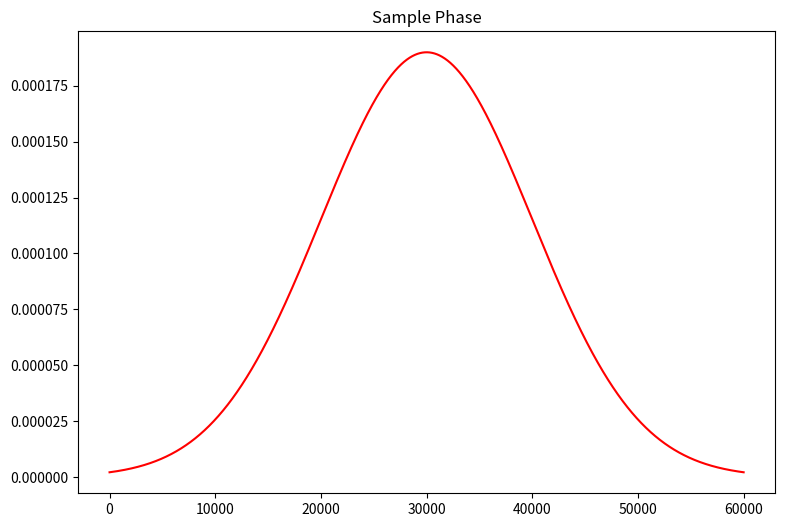
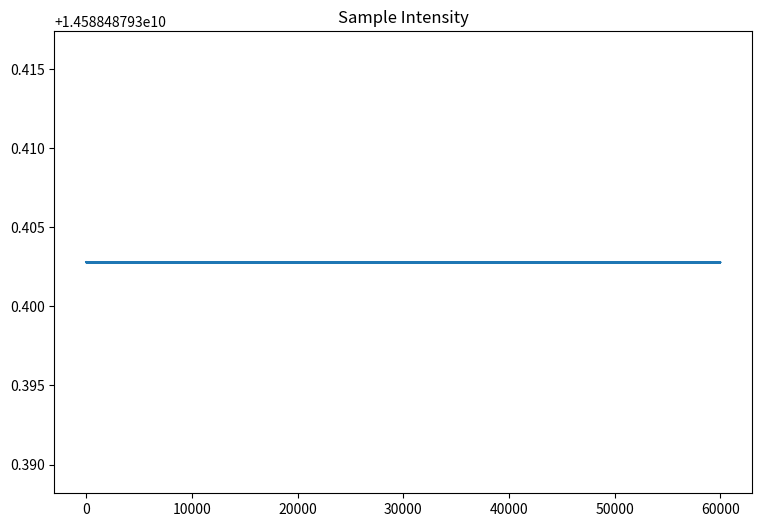
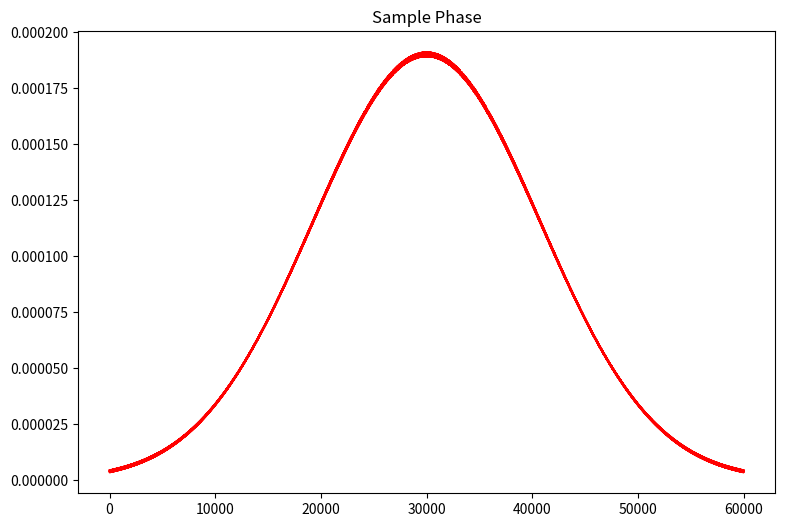
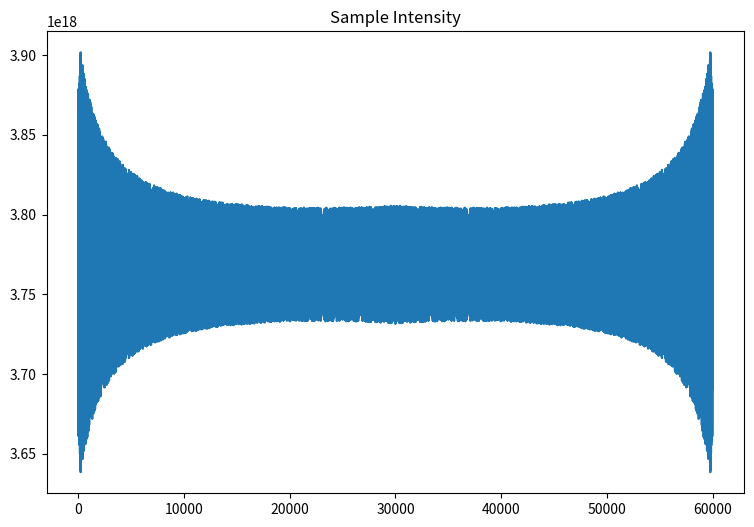

Recreate these plots in Python, in order.
import numpy as np
import matplotlib.pyplot as plt 
import scipy.signal
import sys
import copy
import math

def main():    
    print("test")
    #simulation_condition_judge()
    #Propagation_with_sample_pure_absor()
    Propagation_with_sample_pure_phase()
    #complex_angle_test()
    # #xray_propag_process()
    # # fourier_change()
    # #simulation_condition_judge()
    #progation_p = xray_propag_process()
    #xray_propag_process_fft()
    #xray_propag_process_fft_delta()
    # print("test")
    # progation_t = xray_propag_theory()
    
    plt.show()
    pass


def complex_angle_test():
    a = [2 + 2j,2 + 1j,2 + 3j]
    b = [2+0j,1+0j,2+0j]
    c = np.array(a)*(b)
    print(np.angle(a))    
    print(np.angle(c))  


def simulation_condition_judge():
    dx = 1e-6 #m
    det_l = 0.005 #m
    N_sim = det_l/dx
    lambda_min = 1.239842/40*1e-9
    lambda_max = 1.239842/4*1e-9
    # print(lambda_max)
    d_max = det_l**2/N_sim/lambda_max
    print("distance max = ",d_max)
    print("condition factor=",det_l**2 /(lambda_min**2*N_sim**2/2.))
    pass

def xray_propag_process_fft():
    """ Compare simulation and theory result for x ray propagation"""
    det_l = 0.005*1e6
    dx=1e-9*1e6
    Detector = [-det_l/2.,det_l/2.]   #um
    number = int(det_l/dx) + 1
    sigma = 1e-6*1e6
    
    d1 = 1.382 *1e6  #um
    d2 = 0.104  *1e6  #um
    d3 = 1.04  *1e6  #um
    wavelength = 4.96*10**(-11)*1e6
    x = np.linspace(Detector[0],Detector[1],number)
    wave_number = 2.*np.pi/wavelength
    # simulation
    source  = gauss_source(Detector,number,sigma,dx)
    progation1_s = Propagation2d_zhangran(source, d2, wavelength, dx)
    progation2_s = Propagation2d_zhangran(progation1_s, d2, wavelength, dx)
    progation3_s = Propagation2d_zhangran(progation2_s, d3,wavelength, dx)

    # #theory
    wave_number = 2.*np.pi/wavelength
    #gausss theory
    progation1_t =  2.50663*np.exp(1j*d1*wave_number - wave_number*x**2/(2.j*d1 + 2.*wave_number*sigma**2))/np.sqrt(1.j * d1 *wavelength)/np.sqrt(-1.j*wave_number/d1 + 1./sigma**2)
    progation2_t = 2.50663*np.exp(1j*(d1+d2)*wave_number - wave_number*x**2/(2.j*(d1+d2) + 2.*wave_number*sigma**2))/np.sqrt(1.j * (d1+d2) *wavelength)/np.sqrt(-1.j*wave_number/(d1+d2) + 1./sigma**2)
    progation3_t = 2.50663*np.exp(1j*(d1+d2+d3)*wave_number - wave_number*x**2/(2.j*(d1+d2+d3) + 2.*wave_number*sigma**2))/np.sqrt(1.j * (d1+d2+d3) *wavelength)/np.sqrt(-1.j*wave_number/(d1+d2+d3) + 1./sigma**2)
    plot_together_show(x,progation3_s,progation3_t)

def xray_propag_process_fft_delta():
    """ Compare simulation and theory result for x ray propagation"""
    det_l = 0.005*1e6
    dx=1e-9*1e6
    Detector = [-det_l/2.,det_l/2.]   #um
    number = int(det_l/dx) + 1
    sigma = 1e-6*1e6
    
    d1 = 1.382 *1e6  #um
    d2 = 0.104  *1e6  #um
    d3 = 1.04  *1e6  #um
    wavelength = 4.96*10**(-11)*1e6
    x = np.linspace(Detector[0],Detector[1],number)
    wave_number = 2.*np.pi/wavelength
    progation1_t  = 1.0*np.exp(1.j*wave_number*(d1 + x**2/2./d1))/(np.sqrt(1.j*d1*wavelength))

    fig, axs = plt.subplots(1,1,figsize=(9, 6))
    plt.plot(np.real(progation1_t))
    plt.show()
    # simulation
    source = delta_source(Detector,number)
    # source  = gauss_source(Detector,number,sigma,dx)
    progation2_s = Propagation2d_zhangran(progation1_t, d2, wavelength, dx)
    #progation2_s = Propagation2d_scipy_convolve(progation1_t, d2, wavelength, x)
    # progation2_s = Propagation2d_zhangran(progation1_s, d2,wavelength, dx)
    # progation3_s = Propagation2d_zhangran(progation2_s, d3,wavelength, dx)
    # progation2_s = Propagation2d_zhangran(progation1_s, d2,wavelength, dx)
    # #progation3 = Propagation2d_zhangran(progation2, d2,wavelength, dx)

    # #theory
    wave_number = 2.*np.pi/wavelength
    
    #diracDelta theory
    progation2_t  = 1.0*np.exp(1.j*wave_number*(d1+d2 + x**2/2./(d1+d2)))/(np.sqrt(1.j*(d1+d2)*wavelength))
    # print(progation1_t)

    #gausss theory
    #progation1_t =  2.50663*np.exp(1j*d1*wave_number - wave_number*x**2/(2.j*d1 + 2.*wave_number*sigma**2))/np.sqrt(1.j * d1 *wavelength)/np.sqrt(-1.j*wave_number/d1 + 1./sigma**2)
    # progation2_t = 2.50663*np.exp(1j*(d1+d2)*wave_number - wave_number*x**2/(2.j*(d1+d2) + 2.*wave_number*sigma**2))/np.sqrt(1.j * (d1+d2) *wavelength)/np.sqrt(-1.j*wave_number/(d1+d2) + 1./sigma**2)
    # progation3_t = 2.50663*np.exp(1j*(d1+d2+d3)*wave_number - wave_number*x**2/(2.j*(d1+d2+d3) + 2.*wave_number*sigma**2))/np.sqrt(1.j * (d1+d2+d3) *wavelength)/np.sqrt(-1.j*wave_number/(d1+d2+d3) + 1./sigma**2)
    plot_together_show(x,progation2_s,progation1_t)

def Propagation_with_sample_pure_absor():
    det_l = 6e-4
    dx=1e-8
    Detector = [-det_l/2.,det_l/2.]   #um
    number = int(det_l/dx) + 1
    sigma = 1e-6
    
    d1 = 1.382   #um
    d2 = 0.104    #um
    d3 = 1.04    #um
    wavelength = 4.96*10**(-11)
    x = np.linspace(Detector[0],Detector[1],number)
    wave_number = 2.*np.pi/wavelength
    sigma = 5e-5
    b=0.5

    progation1_t  = 1.0*np.exp(1.j*wave_number*(d1 + x**2/2./d1))/(np.sqrt(1.j*d1*wavelength))
    #cylinder_1 = np.exp(-1*x**2/(2.0*sigma**2))*(-b)+1
    cylinder_1 = np.exp(1j*wave_number*150*x*1e-8)
    fig, axs = plt.subplots(1,1,figsize=(9, 6))
    plt.plot(abs(cylinder_1)**2)

    progation_withobj = cylinder_1*progation1_t

    propogation_garting = Propagation2d_zhangran(progation_withobj, d2, wavelength, dx)

    propogation_witgoutobj = Propagation2d_zhangran(progation1_t, d2, wavelength, dx)

    fig, axs = plt.subplots(1,1,figsize=(9, 6))
    plt.plot(abs(propogation_garting)**2)

    #Theory with sample
    propogation_garting_theory_1obj =  np.exp(1j*wave_number*(d1+x**2/2/d1))*(1-b*np.exp(-x**2/2/sigma**2))/np.sqrt(1j*d1*wavelength)
    propogation_garting_theory_2obj = np.sqrt(2*np.pi)*(-b*np.exp(0.5*1j*wave_number*(2.*d2+x**2/d2+d1*(2.-wave_number*x**2*sigma**2/(d2*(1j*d1*d2+d1*wave_number*sigma**2+d2*wave_number*sigma**2)))))/np.sqrt((d1*d2*wavelength*wavelength)*(1j*(wave_number/d1+wave_number/d2)-1/sigma**2)) + np.exp(1j*wave_number*(2.*(d1+d2)**2+x**2)/2/(d1+d2))/(np.sqrt(1j*(d1+d2)*wave_number*wavelength*wavelength)))

   
    progation2_t  = 1.0*np.exp(1.j*wave_number*(d1+d2 + x**2/2./(d1+d2)))/(np.sqrt(1.j*(d1+d2)*wavelength))
    # test_phi_complex(propogation_garting_theory_2obj,progation2_t)
    # plot_together_show(x,propogation_garting_theory_2obj,progation2_t)

    test_phi_complex(propogation_garting,propogation_witgoutobj)
    #plot_together_show(x,propogation_garting,propogation_witgoutobj)

def Propagation_with_sample_pure_phase():
    det_l = 6e-4
    dx=1e-8
    Detector = [-det_l/2.,det_l/2.]   #um
    number = int(det_l/dx) + 1
    sigma = 1e-6
    
    d1 = 1.382   #um
    d2 = 0.104    #um
    d3 = 1.04    #um
    wavelength = 4.96*10**(-11)
    x = np.linspace(Detector[0],Detector[1],number)
    wave_number = 2.*np.pi/wavelength
    sigma = 5e-5*2
    b=0.5
    delta=1e-8
    const_pa = (2.0*wave_number*delta*2)*0.0001

    progation1_t  = 1.0*np.exp(1.j*wave_number*(d1 + x**2/2./d1))/(np.sqrt(1.j*d1*wavelength))
    #cylinder_1 = np.exp(-1j*(np.exp(-1*x**2/(2.0*sigma**2))+1)*const_pa)
    guas_y = np.exp(-1*x**2/(2.0*sigma**2))*1e-6


    cylinder_1 = np.ones(len(x),dtype=complex)
    for i in range(len(x)):
        if x[i] > -5e-5 and x[i] < 5e-5:
            cylinder_1[i] = np.exp(-1j*wave_number*150*1e-8*0.001*guas_y[i])
        else:
            cylinder_1[i] = np.exp(-1j*wave_number*150*1e-8*0.001*guas_y[i])
    # fig, axs = plt.subplots(1,1,figsize=(9, 6))
    # plt.plot(abs(cylinder_1)**2)
    # plt.plot(np.real(cylinder_1))
    # plt.plot(np.imag(cylinder_1))
    # plt.show()
    progation_withobj = cylinder_1*progation1_t
    test_phi_complex(progation_withobj,progation1_t)
    #propogation_garting = Propagation2d_zhangran(progation_withobj, d2, wavelength, dx)

    #propogation_witgoutobj = Propagation2d_zhangran(progation1_t, d2, wavelength, dx)
    propogation_garting =  Propagation2d_scipy_convolve(progation_withobj, d2, wavelength, x)
    propogation_witgoutobj = Propagation2d_scipy_convolve(progation1_t, d2, wavelength, x)
    fig, axs = plt.subplots(1,1,figsize=(9, 6))
    plt.plot(abs(progation_withobj)**2,label = 'Obj effect')
    plt.title('Sample Intensity')
    #Theory with sample
    # propogation_garting_theory_1obj =  np.exp(1j*wave_number*(d1+x**2/2/d1))*(1-b*np.exp(-x**2/2/sigma**2))/np.sqrt(1j*d1*wavelength)
    # propogation_garting_theory_2obj = np.sqrt(2*np.pi)*(-b*np.exp(0.5*1j*wave_number*(2.*d2+x**2/d2+d1*(2.-wave_number*x**2*sigma**2/(d2*(1j*d1*d2+d1*wave_number*sigma**2+d2*wave_number*sigma**2)))))/np.sqrt((d1*d2*wavelength*wavelength)*(1j*(wave_number/d1+wave_number/d2)-1/sigma**2)) + np.exp(1j*wave_number*(2.*(d1+d2)**2+x**2)/2/(d1+d2))/(np.sqrt(1j*(d1+d2)*wave_number*wavelength*wavelength)))
    # progation2_t  = 1.0*np.exp(1.j*wave_number*(d1+d2 + x**2/2./(d1+d2)))/(np.sqrt(1.j*(d1+d2)*wavelength))
    test_phi_complex(propogation_garting,propogation_witgoutobj)
    fig, axs = plt.subplots(1,1,figsize=(9, 6))
    plt.plot(abs(propogation_garting)**2,label = 'Obj effect')
    plt.title('Sample Intensity')    
    # plot_together_show(x,propogation_garting_theory_2obj,progation2_t)
    plt.show()
    # test_phi_complex(propogation_garting,propogation_witgoutobj)
    # plot_together_show(x,propogation_garting,propogation_witgoutobj)


def test_phi_complex(data_A,data_B):
    phi = []
    data_A = [ [np.real(data_A[i]),np.imag(data_A[i])]   for i in range(len(data_A))]
    data_B = [ [np.real(data_B[i]),np.imag(data_B[i])]   for i in range(len(data_B))]
    for i in range(len(data_A)):
        a = data_A[i]
        b = data_B[i]
        cos_ab = np.dot(a,b)/(np.linalg.norm(a)*np.linalg.norm(b))
        sin_ab = np.cross(a,b)/(np.linalg.norm(a)*np.linalg.norm(b))
        angle_ab = np.arctan2(sin_ab, cos_ab)
        phi.append(angle_ab)
    fig, axs = plt.subplots(1,1,figsize=(9, 6))
    x_data = np.arange(len(phi))
    plt.plot(phi,'r')
    plt.title('Sample Phase')

def Propagation2d_zhangran(Fin, distance, wave_length, dx):
    wave_number = 2.*np.pi/wave_length
    N0 = len(Fin)
    # Wf_zpad = np.zeros(N0)
    # Wf_zpad[:] = Fin
    # print('N0=',N0)
    # print('dx=',dx)
    x = np.linspace(-1/2.,1/2,N0)/dx
    #print(Fin)
    F_index = np.exp(1j*wave_number*distance*np.sqrt(1 - (wave_length*x)**2))
    # print(Fin[0])
    F_origi = np.fft.fft(np.fft.fftshift(Fin))
    #fig1 = plt.figure(figsize=(9,6))
    # plt.plot(np.real(F_origi))
    #plt.scatter(np.real(F_origi),np.imag(F_origi))
    # fig1 = plt.figure(figsize=(9,6))
    # plt.plot(np.imag(F_origi))
    # plt.show()
    # sys.exit()
    F_index = np.fft.fftshift(F_index)
    Fout =  np.fft.fftshift(np.fft.ifft((F_origi*F_index)))
    # for i in range(len(Fout)):
    #     print("real",np.round(np.real(Fout[i]),4))
    # for i in range(len(Fout)):
    #     print("imag",np.round(np.imag(Fout[i]),4))
    # sys.exit()
    # fig1 = plt.figure(figsize=(9,6))
    # plt.scatter(np.real(F_origi),np.imag(F_origi))
    # fig1 = plt.figure(figsize=(9,6))
    # plt.scatter(np.real(F_index),np.imag(F_index))
    # plt.show()
    return Fout

def plot_together_show(x,xdata,ydata):
    # fig, axs = plt.subplots(1,1,figsize=(9, 6))
    # plt.plot(abs(ydata)**2/abs(max(abs(ydata)**2)),'r',label = 'theory sqaure')
    # plt.plot(abs(xdata)**2/abs(max(abs(xdata)**2)),'b--',label = 'sim sqaure')
    # plt.legend(loc='best',fontsize=10,frameon=False)

    #sim theory
    # fig, axs = plt.subplots(1,1,figsize=(9, 6))
    # plt.plot(x,np.real(xdata),'r',label = 'sim real')
    # plt.plot(x,np.real(ydata),'b--',label = 'theory real')
    # plt.legend(loc='best',fontsize=10,frameon=False)

    # fig, axs = plt.subplots(1,1,figsize=(9, 6))
    # plt.plot(x,np.imag(xdata),'r',label = 'sim imag')
    # plt.plot(x,np.imag(ydata),'b--',label = 'theory imag')
    # plt.legend(loc='best',fontsize=10,frameon=False)

    # fig, axs = plt.subplots(1,1,figsize=(9, 6))
    # plt.plot(x,np.real(xdata)**2 + np.imag(xdata)**2 - (np.real(ydata)**2 + np.imag(ydata)**2),'r',label = 'sim sqaure')
    # plt.plot(x,np.real(ydata)**2 + np.imag(ydata)**2,'b--',label = 'theory sqaure')
    # plt.legend(loc='best',fontsize=10,frameon=False)

    #obj withobj
    fig, axs = plt.subplots(1,1,figsize=(9, 6))
    plt.plot(x,np.real(xdata),'r',label = 'obj real')
    plt.plot(x,np.real(ydata),'b--',label = 'without obj real')
    plt.legend(loc='best',fontsize=10,frameon=False)

    fig, axs = plt.subplots(1,1,figsize=(9, 6))
    plt.plot(x,np.imag(xdata),'r',label = 'obj imag')
    plt.plot(x,np.imag(ydata),'b--',label = 'without obj imag')
    plt.legend(loc='best',fontsize=10,frameon=False)

    fig, axs = plt.subplots(1,1,figsize=(9, 6))
    plt.plot(x,np.real(xdata)**2 + np.imag(xdata)**2 ,'r',label = 'obj sqaure')
    plt.plot(x,np.real(ydata)**2 + np.imag(ydata)**2,'b--',label = 'without obj sqaure')
    plt.legend(loc='best',fontsize=10,frameon=False)

    fig, axs = plt.subplots(1,1,figsize=(9, 6))
    plt.plot(x,np.real(xdata)**2 + np.imag(xdata)**2 - (np.real(ydata)**2 + np.imag(ydata)**2) ,'r',label = 'obj sqaure - without obj sqaure')
    plt.legend(loc='best',fontsize=10,frameon=False)

def Propagation2d_scipy_convolve(Fin, distance, wave_length, grids):
    wave_number = 2.*np.pi/wave_length
    F_index = 1./np.sqrt(1j*wave_length*distance)*np.exp(1j*wave_number*(grids**2/2./distance + distance))
    Fout =  scipy.signal.fftconvolve(Fin,F_index,mode='same')*10./len(Fin)
    return Fout


def gauss_source(Detector,number,sigma,dx):
    # x=np.zeros([number])
    x = np.linspace(Detector[0],Detector[1],number)
    # for i in range(number):
    #     x[i] = Detector[0] + i*dx
    # print(x)
    source = np.zeros([number],dtype=complex)
    source= np.round(np.exp(-1*x**2/(2.0*sigma**2)),4) + 0.j
    # for i in range(number):
    #     print(x[i])
    # fig1 = plt.figure(figsize=(9,6))
    # plt.plot(x,source)
    # plt.show()
    return source


def delta_source(Detector,number):
    # x=np.zeros([number])
    x = np.linspace(Detector[0],Detector[1],number)
    # for i in range(number):
    #     x[i] = Detector[0] + i*dx
    # print(x)
    source = np.zeros([number],dtype=complex)
    source[int(number/2)]= 1.0 + 0.j
    # for i in range(number):
    #     print(x[i])
    fig1 = plt.figure(figsize=(9,6))
    plt.plot(x,source)
    plt.show()
    return source


def plot_show(xdata,ydata):
    fig1 = plt.figure(figsize=(9,6))
    plt.plot(xdata,np.real(ydata),'r',label = 'real')
    plt.plot(xdata,np.imag(ydata),'b',label = 'imag')
    # plt.plot(xdata,abs(ydata)**2,'black',label = 'square')
    plt.legend(loc='best',fontsize=10,frameon=False)


def two_gauss_convolve():
    # Function 1 Exp[-x^2/2], Function 1 Exp[-x^2/8]
    x1 = []
    y1 = []
    y2 = []
    y1_l = []
    y2_l = []

    n = 100000
    grids = np.zeros([1,n],dtype=complex)
    gridsy = np.zeros([1,n],dtype=complex)
    gridsy2 = np.zeros([1,n],dtype=complex)
    x1 = np.zeros([1,n])
    sigma_1 = 0.1
    sigma_2 = 0.2
    sigma_3 = sigma_1*sigma_1 + sigma_2*sigma_2
    for i in range(1): 
        for j in range(n):
            x = (j-n/2)*10 / n
            x1[i][j] = x
            grids[i][j]= np.exp(-1j*x**2/(2.0*sigma_1**2)) *np.exp(-1j*np.pi/2.)  #sigma_1 = 1
            gridsy[i][j] = np.exp(-1j*x**2/(2.0*sigma_2**2)) *np.exp(-1j*np.pi/2.)#sigma_1 = 1
            gridsy2[i][j] =  - np.sqrt(2*np.pi)*np.exp(-1j*x**2/(2.0*sigma_3))*np.sqrt(1.0/(1j*(1/sigma_1**2 + 1/sigma_2**2))) #sigma_1 = 1

    F1 = np.fft.fftshift(np.fft.fft(np.fft.ifftshift(grids)))
    F2 = np.fft.fftshift(np.fft.fft2(np.fft.ifftshift(gridsy)))
    # F2 = np.fft.fftshift(np.fft.fft2(np.fft.ifftshift(y2)))
    Fout = np.fft.ifftshift(np.fft.ifft2(np.fft.ifftshift(F2*F1)))*10/n
    # print(np.real(Fout))
    A = scipy.signal.fftconvolve(grids,gridsy,mode="same")*10./n*1.00
    # print(A)
    #Fout = scipy.signal.convolve2d(grids,grids)
    # print(grids[0])
    fig1 = plt.figure(figsize=(9,6))
    plt.plot(x1[0],np.real(A[0]),color = "blue",label='Convolve real part')
    plt.plot(x1[0],np.real(gridsy2[0]),color = "red",label='Theory real part')
    plt.legend(loc='best',fontsize=10,frameon=False)

    fig1 = plt.figure(figsize=(9,6))
    plt.plot(x1[0],np.imag(A[0]),color = "blue",label='Convolve imag part')
    plt.plot(x1[0],np.imag(gridsy2[0]),color = "red",label='Theory imag part')
    plt.legend(loc='best',fontsize=10,frameon=False)

    fig1 = plt.figure(figsize=(9,6))
    plt.plot(x1[0],abs(A[0])**2,color = "blue",label='Convolve square part')
    plt.plot(x1[0],abs(gridsy2[0])**2,color = "red",label='Theory square part')
    plt.legend(loc='best',fontsize=10,frameon=False)
    plt.show()
    # fig1 = plt.figure(figsize=(9,6))
    # plt.plot(x1[0],Fout[0],color = "blue",label='FFT method')
    # plt.plot(x1[0],gridsy2[0],color = "red",label='Theory')
    # plt.plot(x1[0],A[0],color = 'black',label="Scipy convolve")
    # plt.legend(loc='best',fontsize=10,frameon=False)
    # plt.grid()
    # plt.xlabel( "x direction " )
    # plt.ylabel("$F^{-1}[g_{1}(x)*g_{2}(x)]$")
    # plt.title("$F^{-1}[g_{1}(x)*g_{2}(x)]$")
    # plt.ylabel("Integrate")
    # plt.title("Integrate")
    plt.show()

if __name__ == '__main__':
    main()
